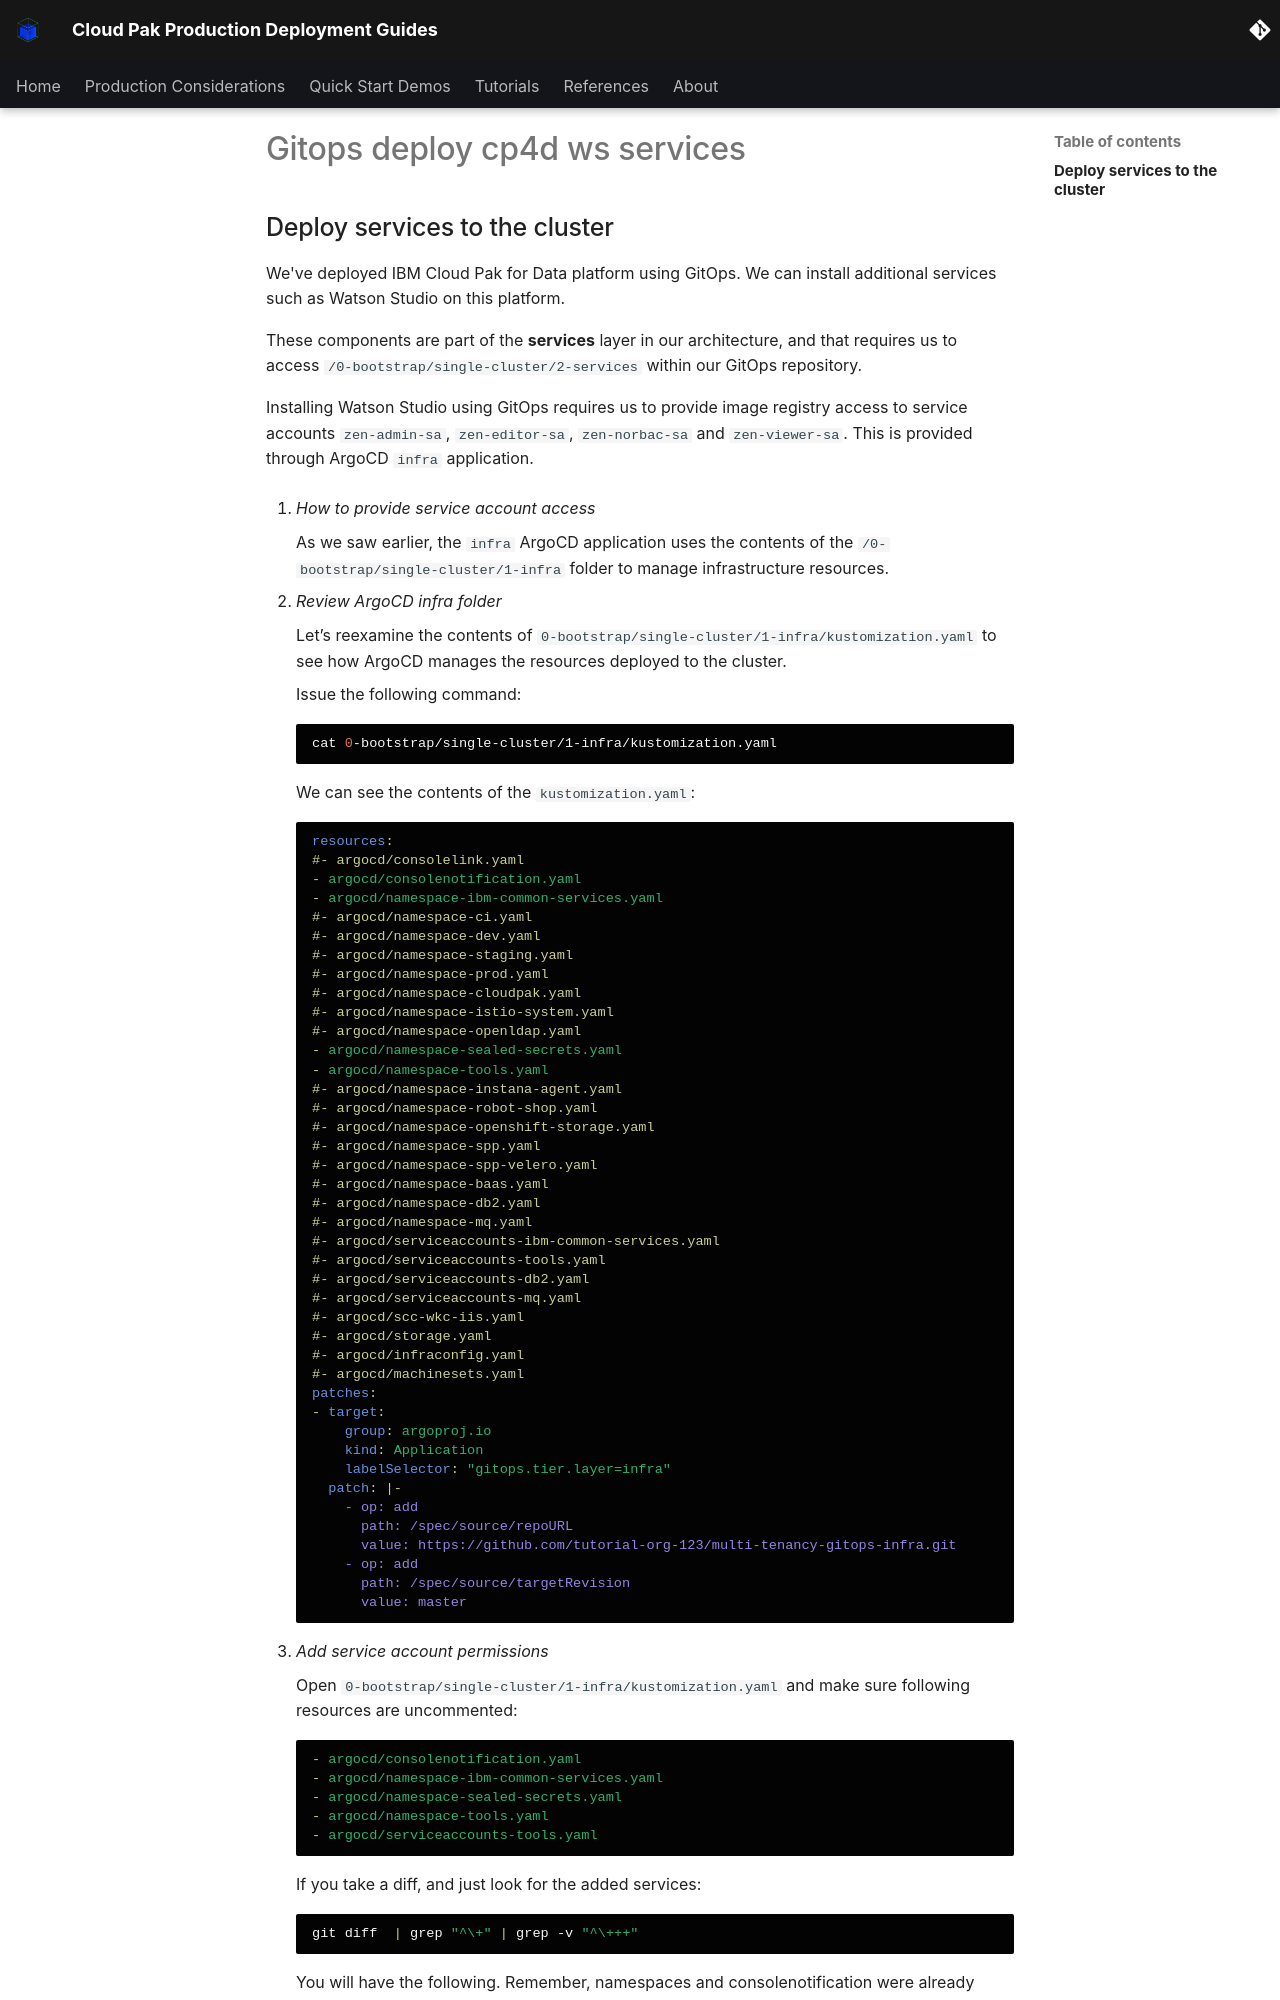

repository: ncolon/production-deployment-guides · page: snippets/gitops-deploy-cp4d-ws-services/index.html · generator: mkdocs

## Deploy services to the cluster

<!--- cSpell:ignore resynched resyncs norbac configmaps consolenotification subfolders rolebindings rolebinding CICD qube cntk autoplay allowfullscreen storageclass uncommented -->

We've deployed IBM Cloud Pak for Data platform using GitOps. We can install
additional services such as Watson Studio on this platform.

These components are part of the **services** layer in our architecture, and
that requires us to access `/0-bootstrap/single-cluster/2-services` within our GitOps repository.

Installing Watson Studio using GitOps requires us to provide image registry access to service accounts `zen-admin-sa`, `zen-editor-sa`, `zen-norbac-sa` and `zen-viewer-sa`. This is provided through ArgoCD `infra` application.

  1. *How to provide service account access*

      As we saw earlier, the `infra` ArgoCD application uses the contents of the
      `/0-bootstrap/single-cluster/1-infra` folder to manage infrastructure resources.

  2. *Review ArgoCD infra folder*

      Let’s reexamine the contents of `0-bootstrap/single-cluster/1-infra/kustomization.yaml`
      to see how ArgoCD manages the resources deployed to the cluster.

      Issue the following command:

      ```bash
      cat 0-bootstrap/single-cluster/1-infra/kustomization.yaml
      ```

      We can see the contents of the `kustomization.yaml`:
